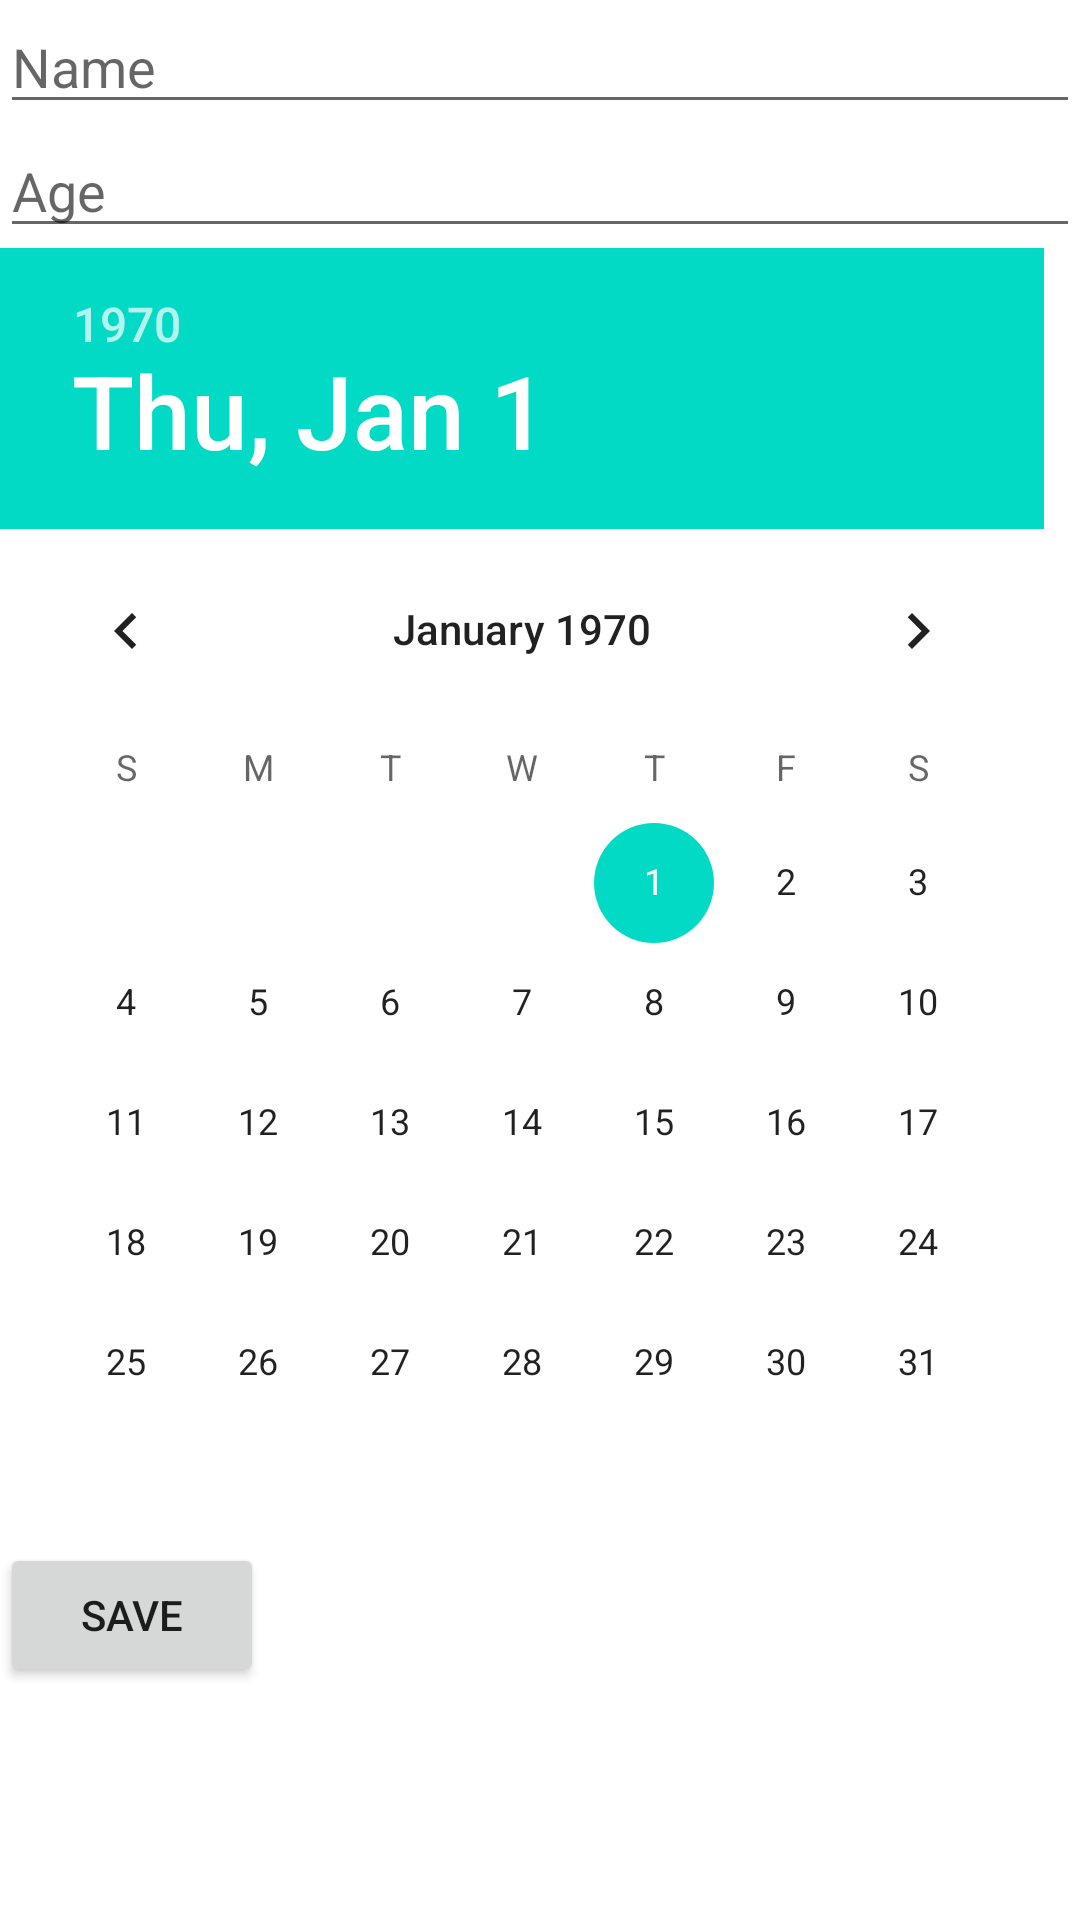

Produce the Android XML layout that renders to this screen, including the resource entries it uses.
<!-- AndroidManifest.xml: application theme Theme.Test_task_android -->
<!-- res/layout/fragment_add_user.xml -->
<LinearLayout xmlns:android="http://schemas.android.com/apk/res/android"
    android:layout_width="match_parent"
    android:layout_height="match_parent"
    android:orientation="vertical">
    <EditText
        android:id="@+id/editTextName"
        android:layout_width="match_parent"
        android:layout_height="wrap_content"
        android:hint="Name" />

    <EditText
        android:id="@+id/editTextAge"
        android:layout_width="match_parent"
        android:layout_height="wrap_content"
        android:hint="Age" />

    <DatePicker
        android:id="@+id/datePicker"
        android:layout_width="wrap_content"
        android:layout_height="wrap_content" />

    <Button
        android:id="@+id/buttonSave"
        android:layout_width="wrap_content"
        android:layout_height="wrap_content"
        android:text="Save" />
</LinearLayout>
<!-- resources referenced by this layout -->
<resources>
  <style name="Theme.Test_task_android" parent="Theme.MaterialComponents.DayNight.DarkActionBar">
          
          <item name="colorPrimary">@color/purple_500</item>
          <item name="colorPrimaryVariant">@color/purple_700</item>
          <item name="colorOnPrimary">@color/white</item>
          
          <item name="colorSecondary">@color/teal_200</item>
          <item name="colorSecondaryVariant">@color/teal_700</item>
          <item name="colorOnSecondary">@color/black</item>
          
          <item name="android:statusBarColor">?attr/colorPrimaryVariant</item>
          
      </style>
  <!-- not gathered from this repository: default colours our renderer supplied (Android Studio template values) -->
  <color name="purple_500">#FF6200EE</color>
  <color name="purple_700">#FF3700B3</color>
  <color name="teal_200">#FF03DAC5</color>
  <color name="teal_700">#FF018786</color>
  <color name="black">#FF000000</color>
  <color name="white">#FFFFFFFF</color>
</resources>
